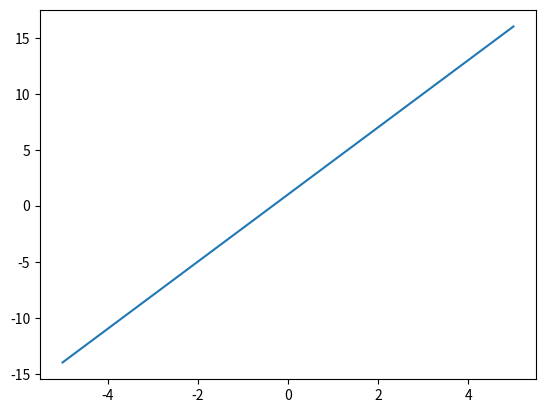

Write the Python code that produced this figure.
import numpy as np
import matplotlib.pyplot as plt

x = np.linspace(-5,5,1001)
fx = 3*x+1
plt.plot(x,fx)
plt.show()